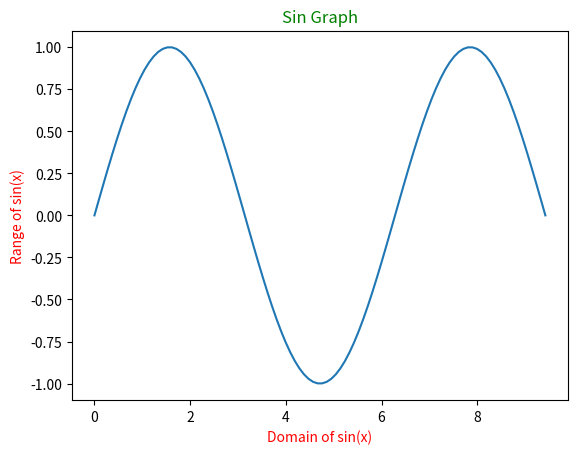

Here is the Python script that generated this plot:
import numpy as np
import matplotlib.pyplot as plt
x=np.linspace(0,3*np.pi,num=100)
y=np.sin(x)
plt.xlabel("Domain of sin(x)", color="red")
plt.ylabel("Range of sin(x)",color="red")
plt.title("Sin Graph", color="green")
plt.plot(x,y)
plt.show()
